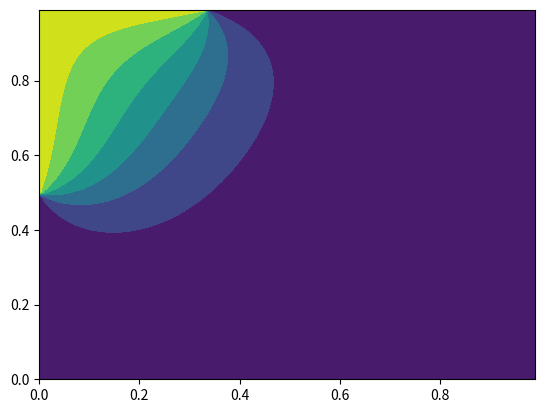

The matplotlib source for this figure:
import matplotlib.pyplot as plt
n=100
dx=dy=1/n # nxn square plate that is heated
dt=0.001
itt=0

u=[]

# initial state of u
for i in range(n):
    u_row = []
    for j in range(n):
        if j==0 and (n/2<=i<=n-1) or (i==n-1 and 0<=j<=n/3):
            u_row.append(1)
        else:
            u_row.append(0)
    u.append(u_row)

xlist=[i*dx for i in range(n)]
ylist=[j*dy for j in range(n)]

while True: 
    # iterations 
    un = []
    error = 0
    
    # initial state of u for each iteration itt
    for i in range(n):
        u_row = []
        for j in range(n):
            if j==0 and (n/2<=i<=n-1) or (i==n-1 and 0<=j<=n/3):
                u_row.append(1)
            else:
                u_row.append(0)
        un.append(u_row)
    for i in range(1, n-1):
        for j in range(1, n-1):
            un[i][j]=(1/4)*(u[i+1][j]+u[i-1][j]+u[i][j-1]+u[i][j+1])
            error = max(error, abs(un[i][j]-u[i][j]))
    itt+=1

    # to iterate repeatedly using prev data in order to find more precise u
    u=un

    if itt%300==0:
        print('still running')
        plt.contourf(xlist, ylist, u)
        plt.show()
    
    if error<0.0001:
        break

print(itt)
plt.contourf(xlist, ylist, u)
plt.show()